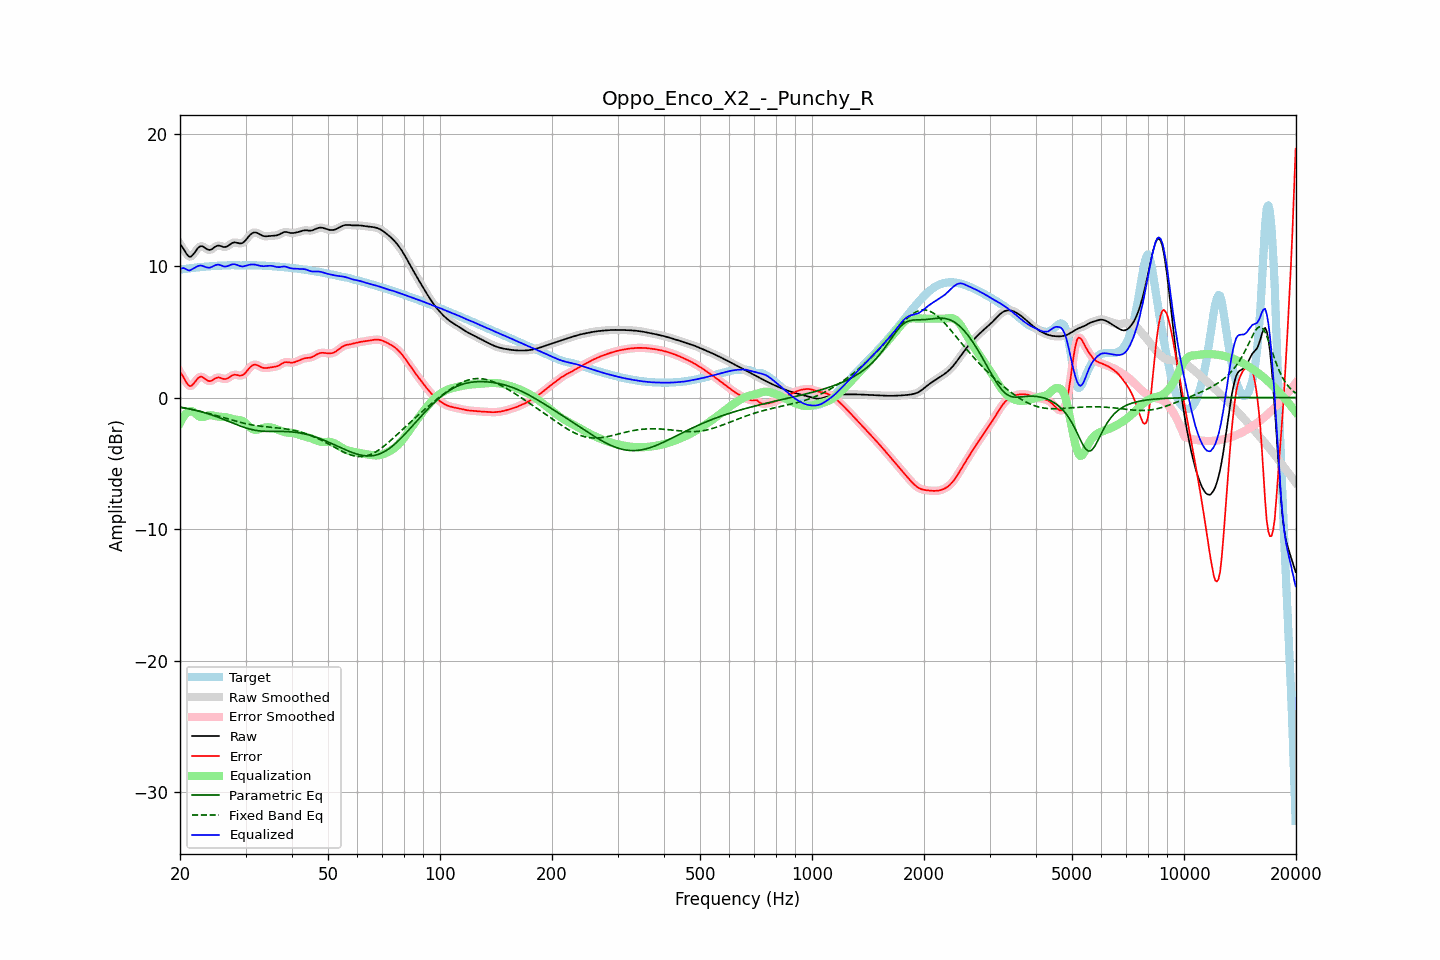

The file beside this chart, header and first rows:
frequency, raw, error, smoothed, error_smoothed, equalization, parametric_eq, fixed_band_eq, equalized_raw, equalized_smoothed, target
20.00, 11.65, 1.93, 11.68, 1.96, -1.93, -0.72, -0.74, 9.72, 9.75, 9.72
20.20, 11.51, 1.77, 11.49, 1.75, -1.69, -0.74, -0.76, 9.82, 9.79, 9.74
20.40, 11.34, 1.58, 11.30, 1.55, -1.49, -0.77, -0.78, 9.84, 9.81, 9.76
20.61, 11.13, 1.36, 11.13, 1.35, -1.33, -0.79, -0.80, 9.80, 9.80, 9.78
20.81, 10.93, 1.14, 10.93, 1.14, -1.20, -0.81, -0.82, 9.73, 9.74, 9.79
21.02, 10.78, 0.98, 10.78, 0.97, -1.10, -0.84, -0.85, 9.68, 9.68, 9.81
21.23, 10.69, 0.87, 10.71, 0.89, -1.04, -0.86, -0.87, 9.65, 9.67, 9.82
21.44, 10.72, 0.89, 10.73, 0.90, -1.01, -0.89, -0.89, 9.71, 9.72, 9.84
21.66, 10.85, 1.00, 10.84, 0.99, -1.06, -0.92, -0.92, 9.79, 9.78, 9.85
21.87, 11.00, 1.13, 11.00, 1.14, -1.15, -0.95, -0.95, 9.85, 9.85, 9.87
22.09, 11.18, 1.30, 11.18, 1.30, -1.25, -0.98, -0.97, 9.93, 9.93, 9.88
22.31, 11.34, 1.45, 11.34, 1.44, -1.35, -1.01, -1.00, 9.99, 9.98, 9.89
22.54, 11.46, 1.55, 11.45, 1.54, -1.43, -1.04, -1.03, 10.02, 10.02, 9.91
22.76, 11.51, 1.59, 11.50, 1.58, -1.48, -1.07, -1.06, 10.03, 10.03, 9.92
22.99, 11.49, 1.56, 11.48, 1.55, -1.48, -1.10, -1.09, 10.01, 10.00, 9.93
23.22, 11.42, 1.48, 11.42, 1.48, -1.46, -1.14, -1.12, 9.96, 9.96, 9.94
23.45, 11.33, 1.38, 11.34, 1.39, -1.42, -1.17, -1.15, 9.91, 9.92, 9.95
23.69, 11.26, 1.30, 11.26, 1.30, -1.38, -1.21, -1.18, 9.88, 9.88, 9.96
23.92, 11.22, 1.25, 11.22, 1.26, -1.35, -1.25, -1.21, 9.87, 9.87, 9.97
24.16, 11.23, 1.25, 11.24, 1.26, -1.34, -1.29, -1.24, 9.89, 9.90, 9.98
24.40, 11.29, 1.30, 11.30, 1.31, -1.35, -1.33, -1.28, 9.94, 9.94, 9.99
24.65, 11.38, 1.38, 11.38, 1.38, -1.38, -1.37, -1.31, 10.01, 10.00, 10.00
24.89, 11.47, 1.46, 11.46, 1.46, -1.40, -1.42, -1.34, 10.06, 10.06, 10.01
25.14, 11.52, 1.51, 11.52, 1.51, -1.43, -1.46, -1.38, 10.09, 10.09, 10.01
25.39, 11.56, 1.54, 11.54, 1.52, -1.45, -1.51, -1.42, 10.11, 10.09, 10.02
25.65, 11.53, 1.50, 11.53, 1.50, -1.46, -1.55, -1.45, 10.07, 10.07, 10.02
25.91, 11.49, 1.46, 11.49, 1.46, -1.47, -1.60, -1.49, 10.02, 10.02, 10.03
26.16, 11.44, 1.42, 11.45, 1.42, -1.47, -1.65, -1.52, 9.98, 9.98, 10.03
26.43, 11.43, 1.40, 11.44, 1.41, -1.48, -1.70, -1.56, 9.95, 9.96, 10.03
26.69, 11.47, 1.43, 11.47, 1.43, -1.50, -1.75, -1.59, 9.97, 9.97, 10.04
26.96, 11.53, 1.49, 11.54, 1.49, -1.53, -1.80, -1.63, 10.00, 10.01, 10.05
27.23, 11.63, 1.57, 11.63, 1.57, -1.57, -1.85, -1.67, 10.06, 10.06, 10.05
27.50, 11.71, 1.66, 11.71, 1.65, -1.61, -1.90, -1.70, 10.11, 10.10, 10.06
27.77, 11.77, 1.71, 11.77, 1.71, -1.64, -1.95, -1.74, 10.13, 10.13, 10.06
28.05, 11.80, 1.74, 11.79, 1.73, -1.66, -2.00, -1.77, 10.13, 10.12, 10.06
28.33, 11.77, 1.72, 11.77, 1.72, -1.68, -2.04, -1.80, 10.09, 10.09, 10.05
28.62, 11.75, 1.70, 11.75, 1.70, -1.69, -2.09, -1.84, 10.05, 10.05, 10.04
28.90, 11.71, 1.67, 11.72, 1.68, -1.71, -2.14, -1.87, 10.00, 10.01, 10.04
29.19, 11.72, 1.68, 11.72, 1.68, -1.74, -2.18, -1.90, 9.98, 9.98, 10.04
29.48, 11.75, 1.70, 11.76, 1.72, -1.79, -2.23, -1.93, 9.96, 9.97, 10.04
29.78, 11.85, 1.80, 11.85, 1.80, -1.87, -2.27, -1.96, 9.99, 9.98, 10.05
30.08, 11.97, 1.92, 11.98, 1.92, -1.97, -2.31, -1.99, 10.01, 10.01, 10.05
30.38, 12.13, 2.07, 12.13, 2.07, -2.08, -2.35, -2.01, 10.05, 10.05, 10.06
30.68, 12.28, 2.22, 12.28, 2.22, -2.19, -2.38, -2.04, 10.09, 10.08, 10.06
30.99, 12.41, 2.35, 12.41, 2.35, -2.30, -2.41, -2.06, 10.11, 10.11, 10.06
31.30, 12.50, 2.45, 12.50, 2.44, -2.38, -2.44, -2.08, 10.12, 10.12, 10.05
31.61, 12.54, 2.50, 12.54, 2.49, -2.43, -2.47, -2.10, 10.11, 10.11, 10.05
31.93, 12.55, 2.50, 12.54, 2.50, -2.45, -2.49, -2.12, 10.09, 10.09, 10.05
32.24, 12.51, 2.46, 12.51, 2.46, -2.44, -2.51, -2.14, 10.06, 10.06, 10.04
32.57, 12.45, 2.41, 12.45, 2.41, -2.41, -2.52, -2.16, 10.04, 10.04, 10.04
32.89, 12.38, 2.34, 12.38, 2.35, -2.37, -2.54, -2.17, 10.01, 10.01, 10.04
33.22, 12.32, 2.29, 12.32, 2.29, -2.33, -2.55, -2.19, 9.99, 9.99, 10.03
33.55, 12.27, 2.25, 12.28, 2.26, -2.30, -2.56, -2.20, 9.98, 9.98, 10.02
33.89, 12.26, 2.24, 12.26, 2.24, -2.27, -2.56, -2.21, 9.99, 9.99, 10.02
34.23, 12.26, 2.25, 12.26, 2.25, -2.26, -2.57, -2.23, 10.00, 10.00, 10.01
34.57, 12.27, 2.27, 12.27, 2.27, -2.26, -2.57, -2.24, 10.01, 10.01, 10.00
34.92, 12.28, 2.29, 12.28, 2.29, -2.27, -2.57, -2.25, 10.02, 10.02, 9.99
35.27, 12.29, 2.31, 12.29, 2.31, -2.29, -2.57, -2.26, 10.01, 10.01, 9.99
35.62, 12.30, 2.32, 12.30, 2.32, -2.31, -2.57, -2.27, 9.99, 9.98, 9.98
35.97, 12.30, 2.34, 12.31, 2.34, -2.35, -2.57, -2.28, 9.95, 9.95, 9.97
... 635 more rows
